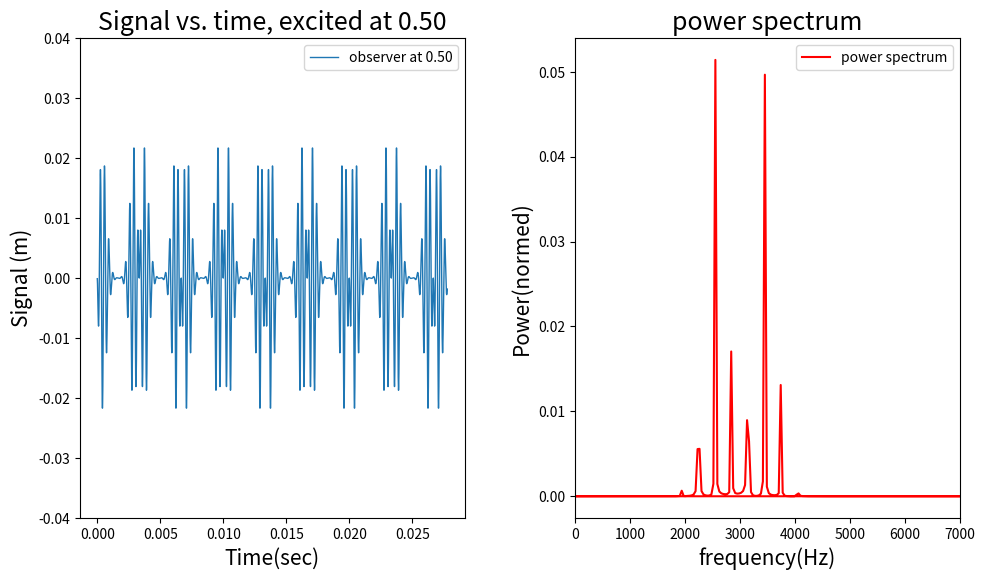

Write the Python code that produced this figure.
from numpy import *
import mpl_toolkits.mplot3d
import matplotlib.pyplot as plt
from matplotlib import cm
from matplotlib.ticker import LinearLocator, FormatStrFormatter
import time

class WAVE(object):
    def __init__(self,_x0=0.5, _n=5000, _steps=600, _c=300):
        self.M=int(_steps)
        self.c=_c
        self.dx=1/float(_steps)
        self.dt=self.dx/float(_c)
        self.r=self.c*self.dt/self.dx
        self.x0=_x0      
        self.n=int(_n)
    def cal_spec(self,_spec=0.05):
        self.spec_x=int(_spec*self.M)
        self.spec_t=[]
        self.spec_y=[]
        self.y1=[0]*(self.M+1)
        for i in range(1,self.M,1):
            self.y1[i]=0.05*exp(-(i*self.dx-0.4)**2/0.15**2)*sin(20.*pi*i*self.dx)
        self.y2=self.y1[:]
        self.y3=[0.]*(self.M+1)
        for j in range(self.n):
            for i in range(1,self.M,1):
                self.y3[i]=2.*(1-self.r**2)*self.y2[i]-self.y1[i]+self.r**2*(self.y2[i+1]+self.y2[i-1])
            self.y3[0]=0.
            self.y3[self.M]=0.
            self.y1=self.y2[:]
            self.y2=self.y3[:]
            self.spec_t.append(j*self.dt)
            self.spec_y.append(self.y2[self.spec_x])
        self.sp=fft.fft(self.spec_y,norm='ortho')
        self.freq=fft.fftfreq(self.n)/self.dt    
    def plot_spec(self):
        fig=plt.figure(figsize=(11,6))
        ax1=plt.axes([0.1,0.1,0.35,0.8])
        ax2=plt.axes([0.55,0.1,0.35,0.8])
        ax1.plot(self.spec_t,self.spec_y,'-',lw=1,label="observer at %.2f"%(self.spec_x/float(self.M)))
        ax2.plot(self.freq, abs(self.sp)**2, '-r', label='power spectrum')
        ax1.legend(loc='best')
        ax2.set_xlim(0,7000)
        ax1.set_ylim(-0.04,0.04)
        ax1.set_xlabel("Time(sec)",fontsize=15)
        ax1.set_ylabel("Signal (m)",fontsize=15)
        ax2.set_xlabel("frequency(Hz)",fontsize=15)
        ax2.set_ylabel("Power(normed)",fontsize=15)
        ax2.legend(loc='best')
        ax1.set_title('Signal vs. time, excited at %.2f'%self.x0,fontsize=18)
        ax2.set_title('power spectrum',fontsize=18)        
        plt.show() 
    def cal(self):
        self.y1=[0]*(self.M+1)
        for i in range(1,self.M,1):
            self.y1[i]=0.05*exp(-(i*self.dx-0.4)**2/0.05**2)
        #for i in range(1,int(0.7*self.M),1):
        #    self.y1[i]=i*self.dx*0.05/0.7
        #for i in range(int(0.7*self.M),self.M):
        #    self.y1[i]=0.05/0.3*(1-i*self.dx)
        self.y2=self.y1[:]
        self.y3=[0.]*(self.M+1)
        for j in range(self.n):
            for i in range(1,self.M,1):
                self.y3[i]=2.*(1-self.r**2)*self.y2[i]-self.y1[i]+self.r**2*(self.y2[i+1]+self.y2[i-1])
            self.y3[0]=0.
            self.y3[self.M]=0.
            self.y1=self.y2[:]
            self.y2=self.y3[:]
            if (mod(j,5)==0):
                self.plot(j*self.dt*1000)
    def plot(self,_t):
        fig=plt.figure(figsize=(10,4))
        self.x=linspace(0.,1.,self.M+1)
        self.ax=plt.axes([0.1,0.2,0.8,0.7])
        self.ax.plot(self.x,self.y2,'-',label='time = %.2f (ms)'%_t)
        self.ax.set_xlim(-0.0,1.0)
        self.ax.set_ylim(-0.06,0.08)
        self.ax.set_xlabel("x (m)",fontsize=18)
        self.ax.set_ylabel("y (m)",fontsize=18)
        self.ax.set_title('Wave on a string: Triangle',fontsize=18)
        self.ax.legend(loc='best',fontsize=14)
        plt.savefig(r'd:\save'+'%.2f'%_t+r'.jpg')

cmp=WAVE(0.5)
cmp.cal_spec(0.5)
cmp.plot_spec()     
        